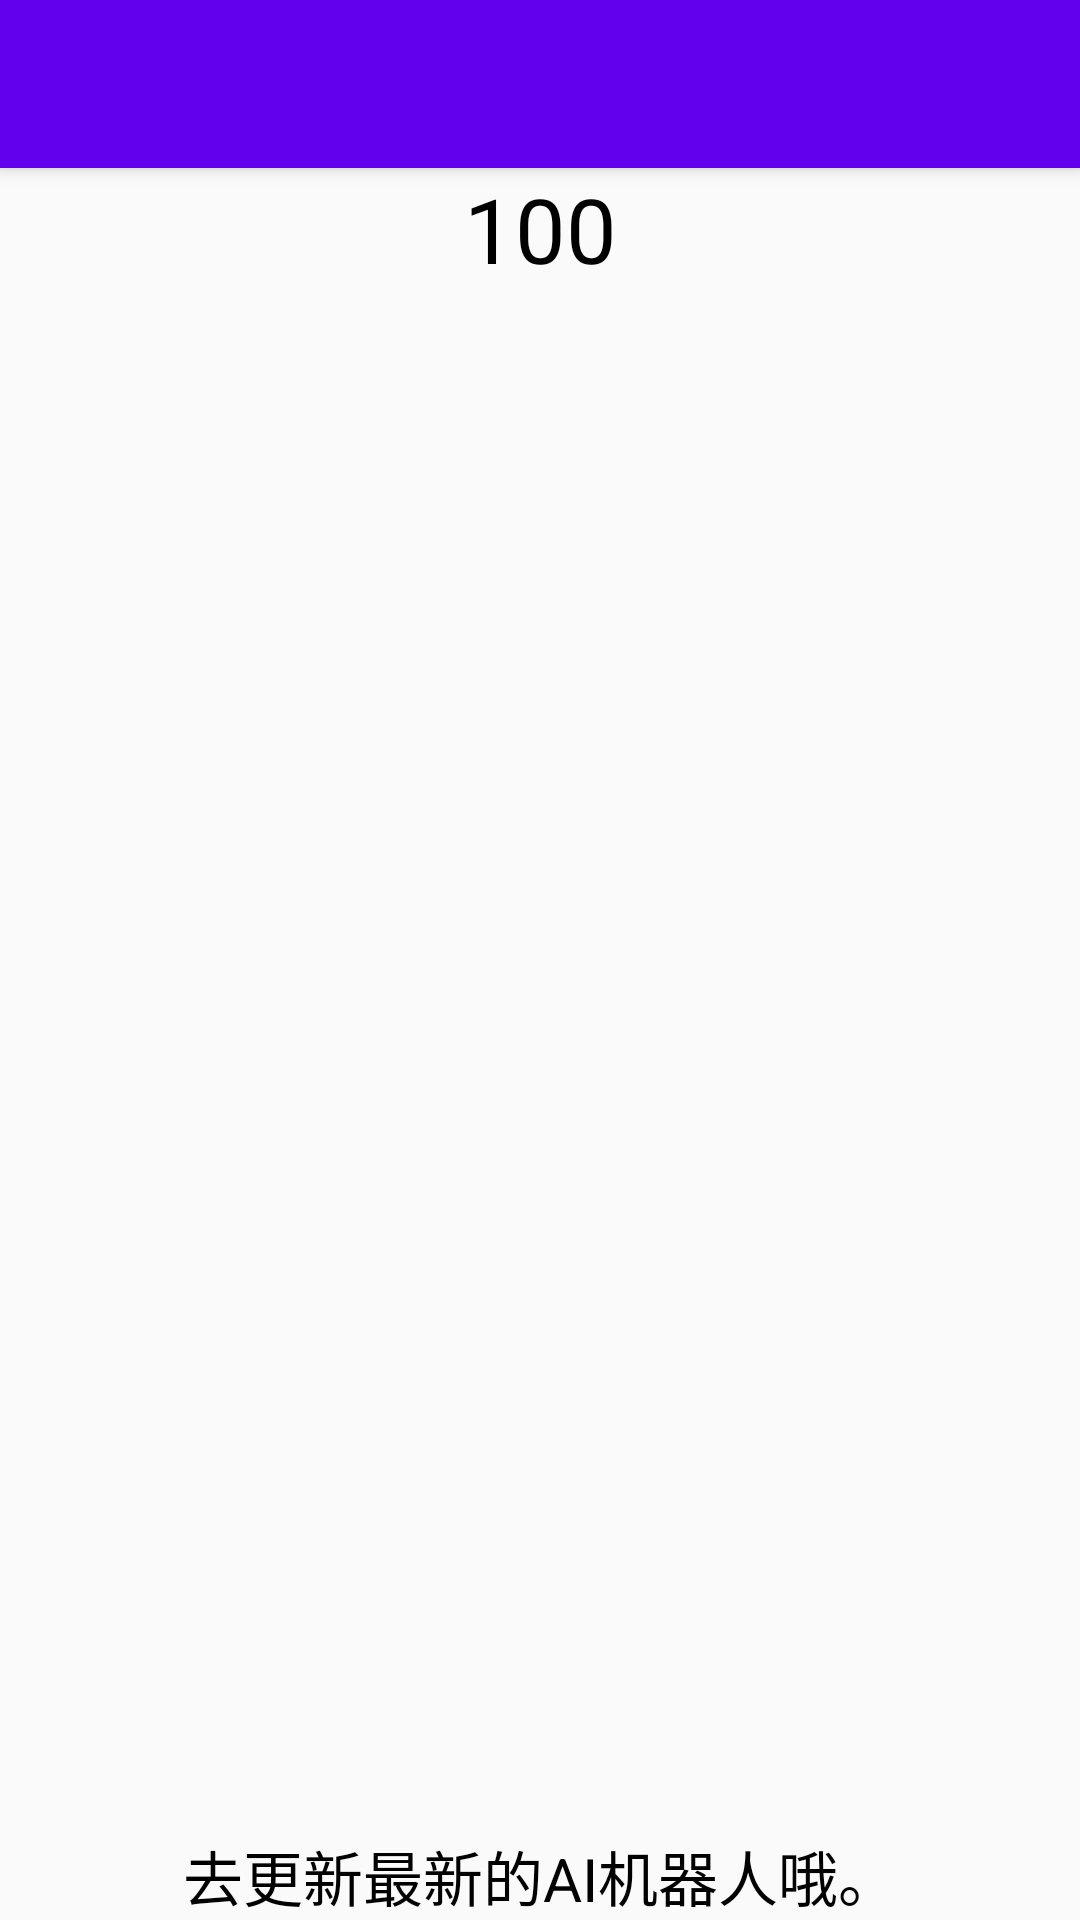

Layout XML and referenced resources for this Android screen:
<!-- AndroidManifest.xml: activity theme AppTheme -->
<!-- res/layout/activity_scores.xml -->
<?xml version="1.0" encoding="utf-8"?>
<android.support.design.widget.CoordinatorLayout xmlns:android="http://schemas.android.com/apk/res/android"
    xmlns:app="http://schemas.android.com/apk/res-auto"
    xmlns:tools="http://schemas.android.com/tools"
    android:layout_width="match_parent"
    android:layout_height="match_parent"
    android:fitsSystemWindows="true"
    tools:context="wydewy.cn.wycards.ScoresActivity">

    <android.support.design.widget.AppBarLayout
        android:layout_width="match_parent"
        android:layout_height="wrap_content"
        android:theme="@style/AppTheme.AppBarOverlay">

        <android.support.v7.widget.Toolbar
            android:id="@+id/toolbar"
            android:layout_width="match_parent"
            android:layout_height="?attr/actionBarSize"
            android:background="?attr/colorPrimary"
            app:popupTheme="@style/AppTheme.PopupOverlay" />

    </android.support.design.widget.AppBarLayout>

    <include layout="@layout/content_scores" />


</android.support.design.widget.CoordinatorLayout>
<!-- res/layout/content_scores.xml (included above) -->
<?xml version="1.0" encoding="utf-8"?>
<RelativeLayout xmlns:android="http://schemas.android.com/apk/res/android"
    xmlns:app="http://schemas.android.com/apk/res-auto"
    xmlns:tools="http://schemas.android.com/tools"
    android:layout_width="match_parent"
    android:layout_height="match_parent"
    android:paddingBottom="@dimen/activity_vertical_margin"
    android:paddingLeft="@dimen/activity_horizontal_margin"
    android:paddingRight="@dimen/activity_horizontal_margin"
    android:paddingTop="@dimen/activity_vertical_margin"
    app:layout_behavior="@string/appbar_scrolling_view_behavior"
    tools:context="wydewy.cn.wycards.ScoresActivity"
    tools:showIn="@layout/activity_scores">

    <TextView
        android:id="@+id/tv_score"
        android:layout_width="match_parent"
        android:layout_height="wrap_content"
        android:gravity="center"
        android:textSize="30sp"
        android:textColor="#ff000000"
        android:text="100" />

    <TextView
        android:id="@+id/tv_tip_get_jifen"
        android:layout_width="match_parent"
        android:layout_height="wrap_content"
        android:layout_alignParentBottom="true"
        android:gravity="center"
        android:textColor="#ff000000"
        android:textSize="20sp"
        android:text="去更新最新的AI机器人哦。"
        />

</RelativeLayout>
<!-- resources referenced by this layout -->
<resources>
  <style name="AppTheme.AppBarOverlay" parent="ThemeOverlay.AppCompat.Dark.ActionBar" />
  <style name="AppTheme.PopupOverlay" parent="ThemeOverlay.AppCompat.Light" />
  <style name="AppTheme" parent="Theme.AppCompat.Light.NoActionBar">
          
          <item name="colorPrimary">@color/colorPrimary</item>
          <item name="colorPrimaryDark">@color/colorPrimaryDark</item>
          <item name="colorAccent">@color/colorAccent</item>
          <item name="android:windowIsTranslucent">true</item>
      </style>
  <!-- not gathered from this repository: default colours our renderer supplied (Android Studio template values) -->
  <color name="colorPrimary">#FF6200EE</color>
  <color name="colorPrimaryDark">#FF3700B3</color>
  <color name="colorAccent">#FF03DAC5</color>
</resources>
